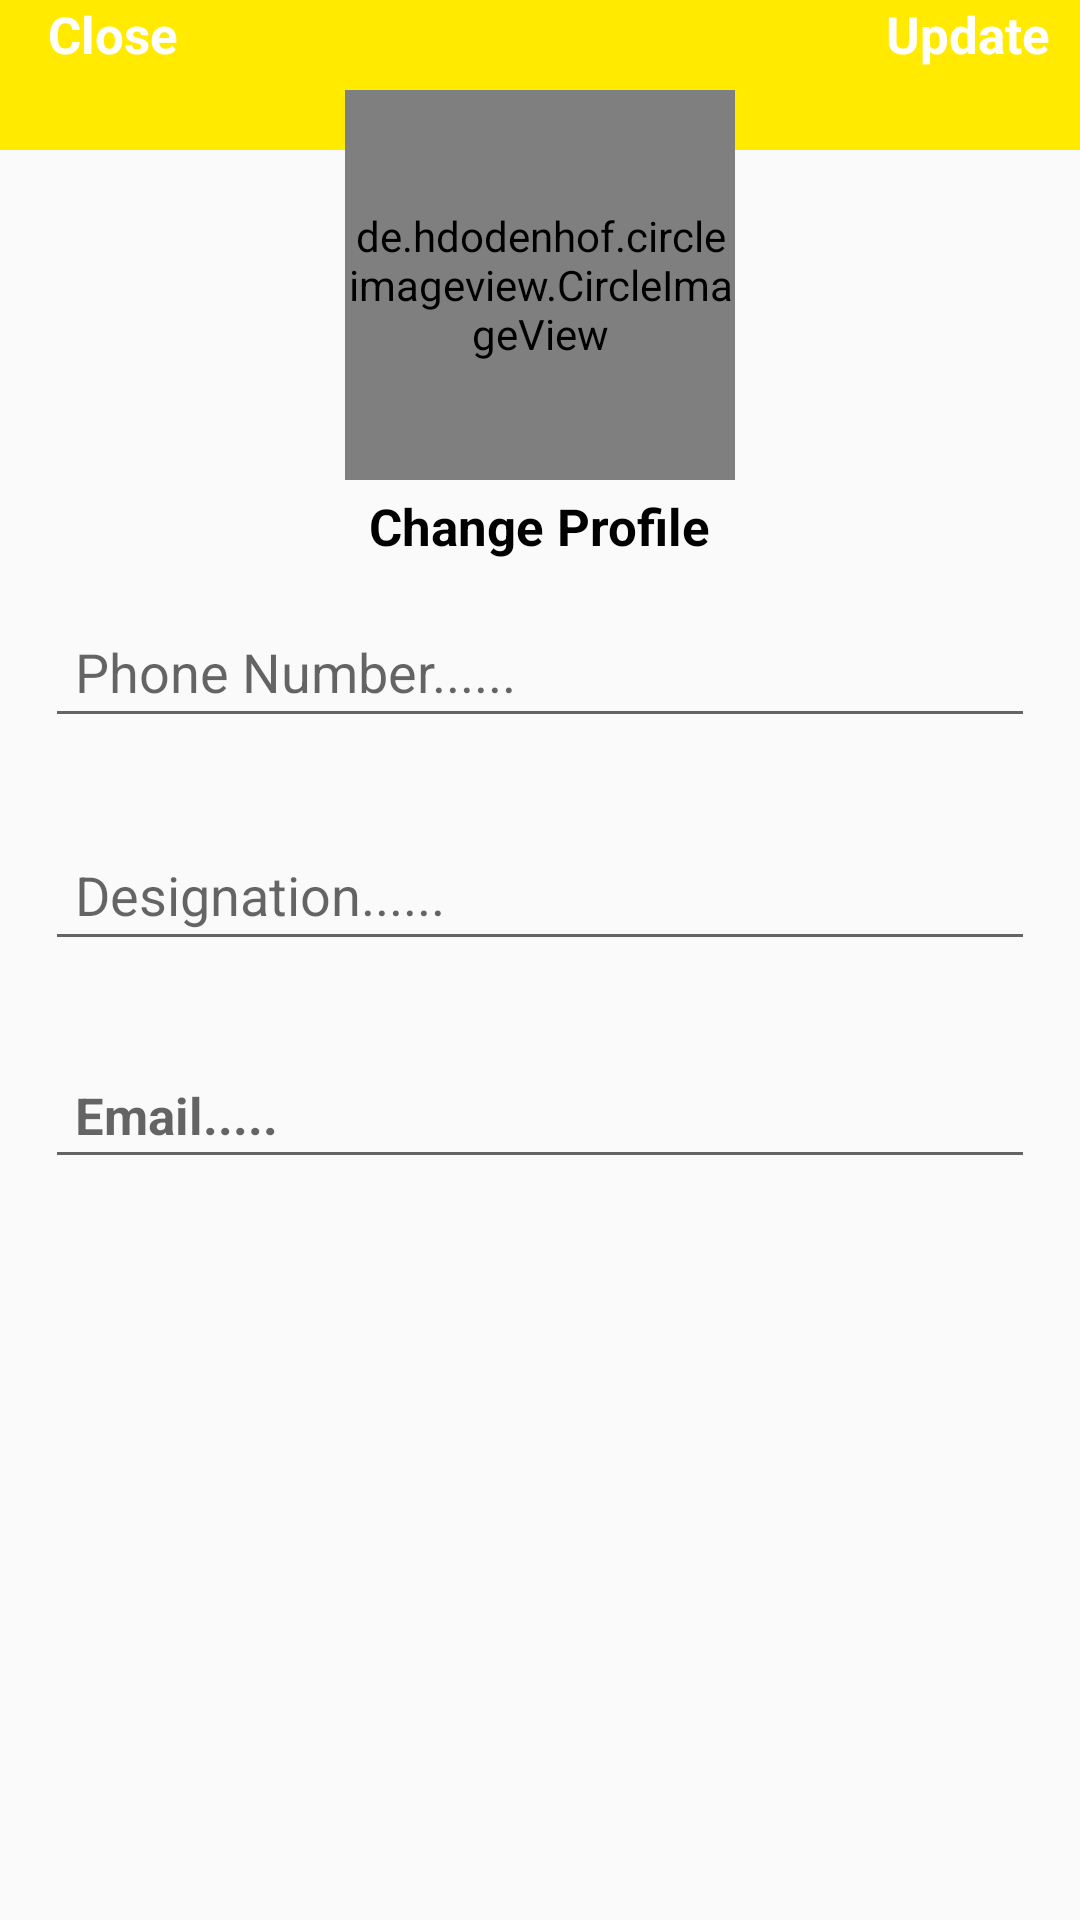

Produce the Android XML layout that renders to this screen, including the resource entries it uses.
<!-- AndroidManifest.xml: application theme Theme.ICE_ATTENDANCE -->
<!-- res/layout/activity_teacher_settings.xml -->
<?xml version="1.0" encoding="utf-8"?>
<RelativeLayout xmlns:android="http://schemas.android.com/apk/res/android"
    xmlns:app="http://schemas.android.com/apk/res-auto"
    xmlns:tools="http://schemas.android.com/tools"
    android:layout_width="match_parent"
    android:layout_height="match_parent"
    tools:context=".TeacherSettings">

<com.google.android.material.appbar.AppBarLayout
    android:id="@+id/app_bar_teachersettings"
    android:layout_width="match_parent"
    android:layout_height="50dp"
    android:background="#FFEA00"
    >
    
    <androidx.appcompat.widget.Toolbar
        android:id="@+id/toolbar_settings"
        android:layout_width="match_parent"
        android:layout_height="match_parent"
        >

        <RelativeLayout
            android:layout_width="match_parent"
            android:layout_height="match_parent">

            <TextView
                android:id="@+id/close_settings_btn"
                android:layout_width="wrap_content"
                android:layout_height="wrap_content"
                android:text="Close"
                android:textSize="17sp"
                android:textStyle="bold"
                android:textColor="@android:color/white"
                android:layout_alignParentStart="true"
                android:layout_alignParentLeft="true" />

            <TextView
                android:id="@+id/update_settings_btn"
                android:layout_width="wrap_content"
                android:layout_height="wrap_content"
                android:text="Update"
                android:textSize="17sp"
                android:textStyle="bold"
                android:layout_marginRight="10dp"
                android:textColor="@android:color/white"
                android:layout_alignParentEnd="true"
                android:layout_alignParentRight="true" />

        </RelativeLayout>






    </androidx.appcompat.widget.Toolbar>



</com.google.android.material.appbar.AppBarLayout>


    <de.hdodenhof.circleimageview.CircleImageView
        android:id="@+id/settings_profile_image"
        android:layout_width="130dp"
        android:layout_height="130dp"
        android:src="@drawable/profile"
        android:layout_below="@+id/app_bar_settings"
        android:layout_marginTop="30dp"
        android:layout_centerHorizontal="true"

        />

    <TextView
        android:id="@+id/profile_image_change_btn"
        android:layout_width="wrap_content"
        android:layout_height="wrap_content"
        android:text="Change Profile"
        android:textSize="17sp"
        android:textStyle="bold"
        android:textColor="@android:color/black"
        android:layout_marginTop="4dp"
        android:layout_below="@+id/settings_profile_image"
        android:layout_centerHorizontal="true"
        />

    <EditText
        android:id="@+id/settings_phone_number"
        android:layout_width="match_parent"
        android:layout_height="wrap_content"
        android:layout_below="@+id/profile_image_change_btn"
        android:hint="Phone Number......"
        android:layout_margin="15dp"
        android:padding="10dp"
        android:layout_marginTop="10dp"
        />




    <EditText
        android:id="@+id/settings_designation"
        android:layout_width="match_parent"
        android:layout_height="wrap_content"
        android:layout_below="@+id/settings_phone_number"
        android:hint="Designation......"
        android:inputType="text"
        android:layout_margin="15dp"
        android:padding="10dp"
        android:layout_marginTop="10dp"
        />

    <EditText
        android:id="@+id/settings_email"
        android:layout_width="match_parent"
        android:layout_height="wrap_content"
        android:layout_below="@+id/settings_designation"
        android:hint="Email....."
        android:textSize="17sp"
        android:textStyle="bold"
        android:layout_margin="15dp"
        android:padding="10dp"
        android:layout_marginTop="10dp"
        />






</RelativeLayout>
<!-- resources referenced by this layout -->
<resources>
  <style name="Theme.ICE_ATTENDANCE" parent="Theme.AppCompat.Light.NoActionBar">
          
          <item name="colorPrimary">@color/purple_500</item>
          <item name="colorPrimaryVariant">@color/purple_700</item>
          <item name="colorOnPrimary">@color/white</item>
          
          <item name="colorSecondary">@color/teal_200</item>
          <item name="colorSecondaryVariant">@color/teal_700</item>
          <item name="colorOnSecondary">@color/black</item>
          
          <item name="android:statusBarColor" tools:targetApi="l">?attr/colorPrimaryVariant</item>
          
      </style>
  <color name="purple_500">#FF6200EE</color>
  <color name="purple_700">#FF3700B3</color>
  <color name="white">#FFFFFFFF</color>
  <color name="teal_200">#FF03DAC5</color>
  <color name="teal_700">#FF018786</color>
  <color name="black">#FF000000</color>
</resources>
